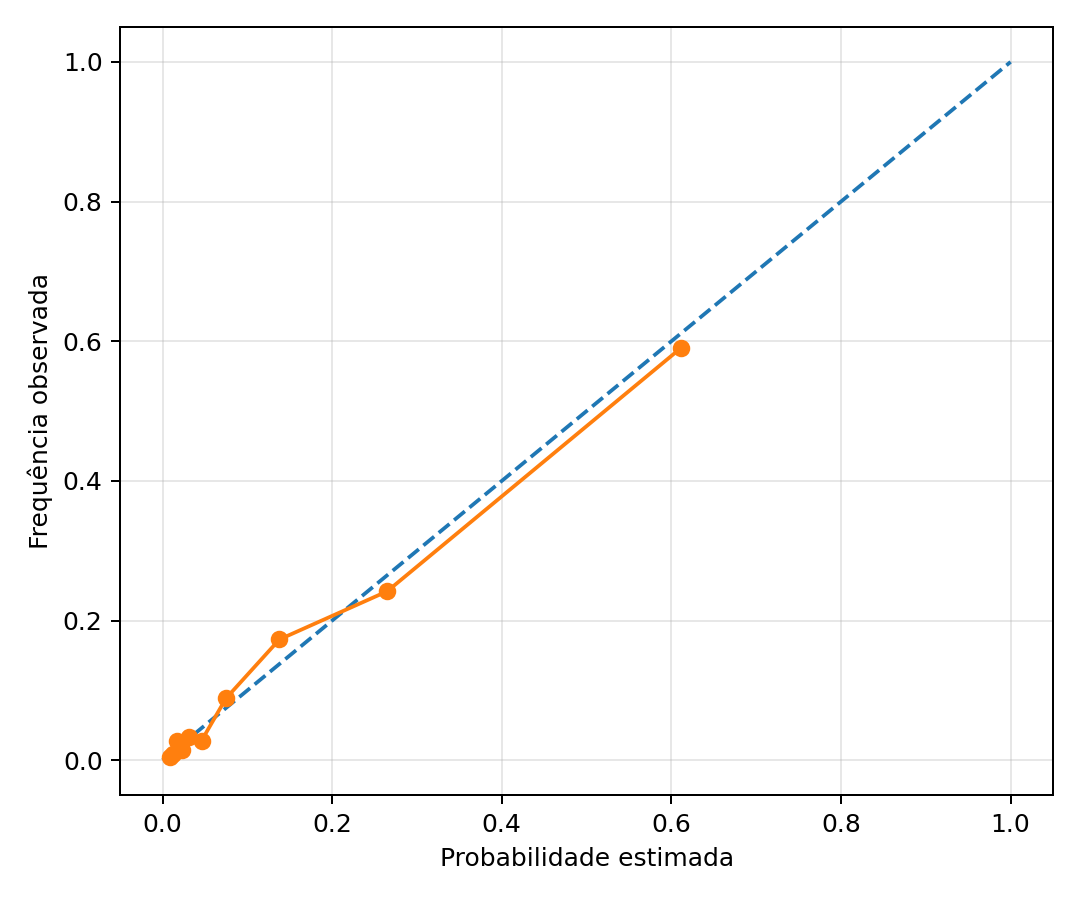

Data behind this chart, as committed beside it:
probabilidade_media, frequencia_observada
0.008272, 0.004651
0.01271, 0.009302
0.0171, 0.02804
0.02331, 0.01395
0.0314, 0.03256
0.04597, 0.02804
0.07465, 0.08837
0.1377, 0.1729
0.2648, 0.2419
0.6116, 0.5907
